Photos from the image-classification dataset "data_balanced" in the GitHub repository Xiaolingford/Pomeranians. Its 2 classes are: algae, microplastics.

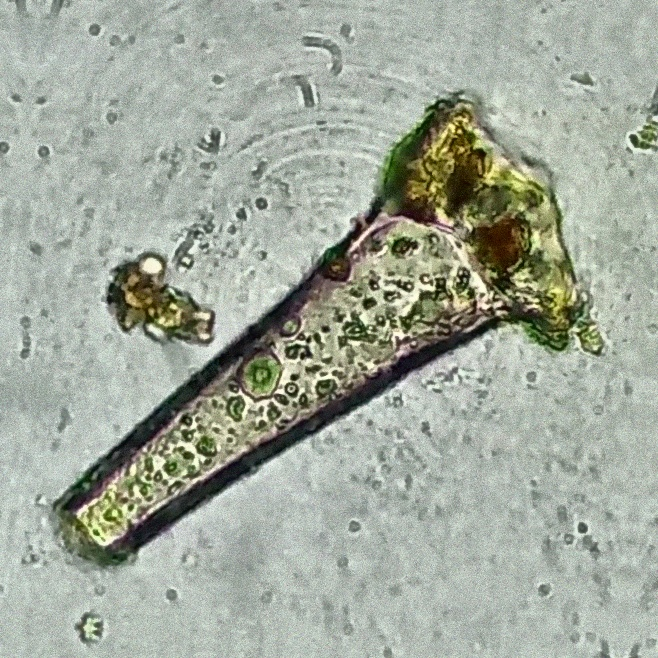
Label: microplastics

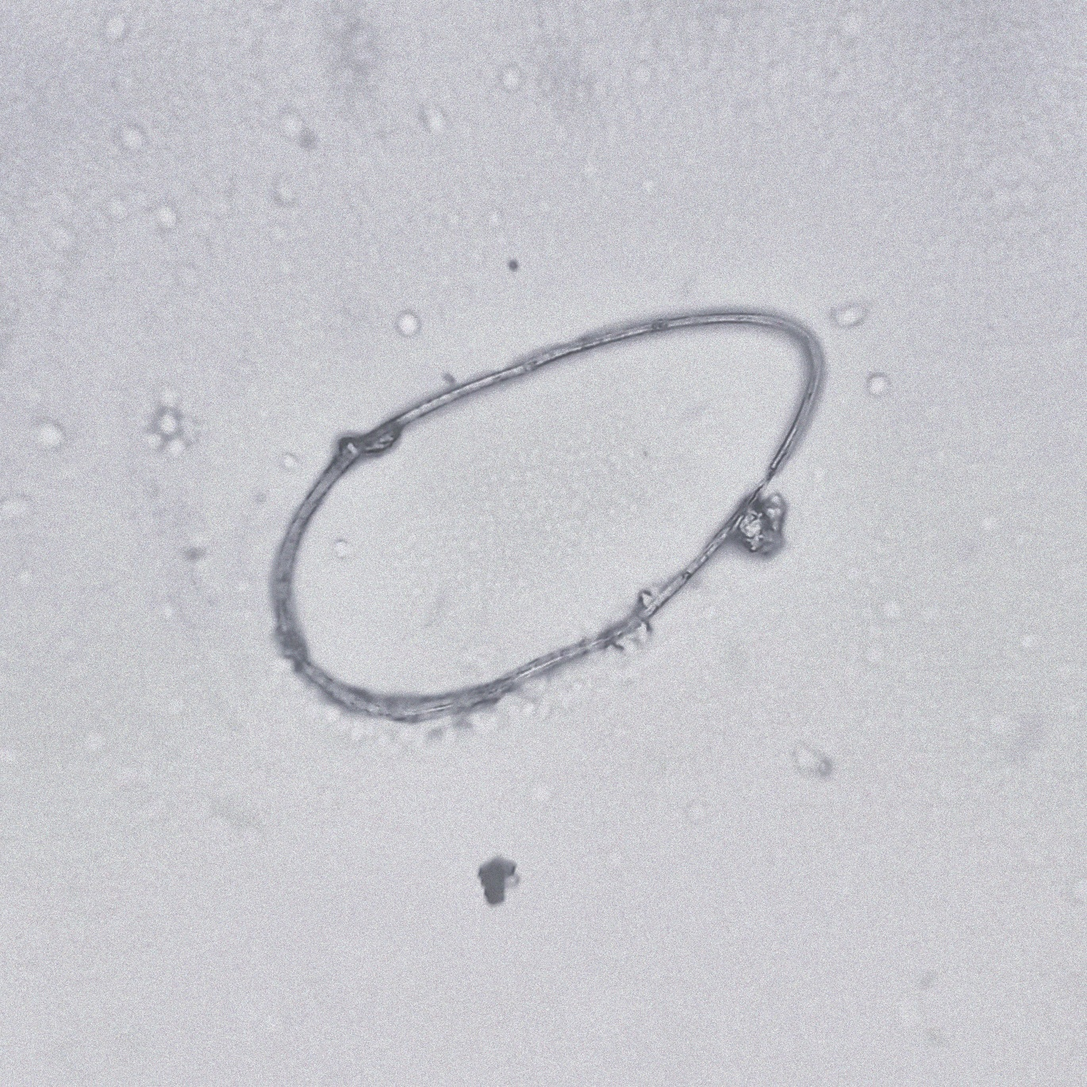
Label: algae

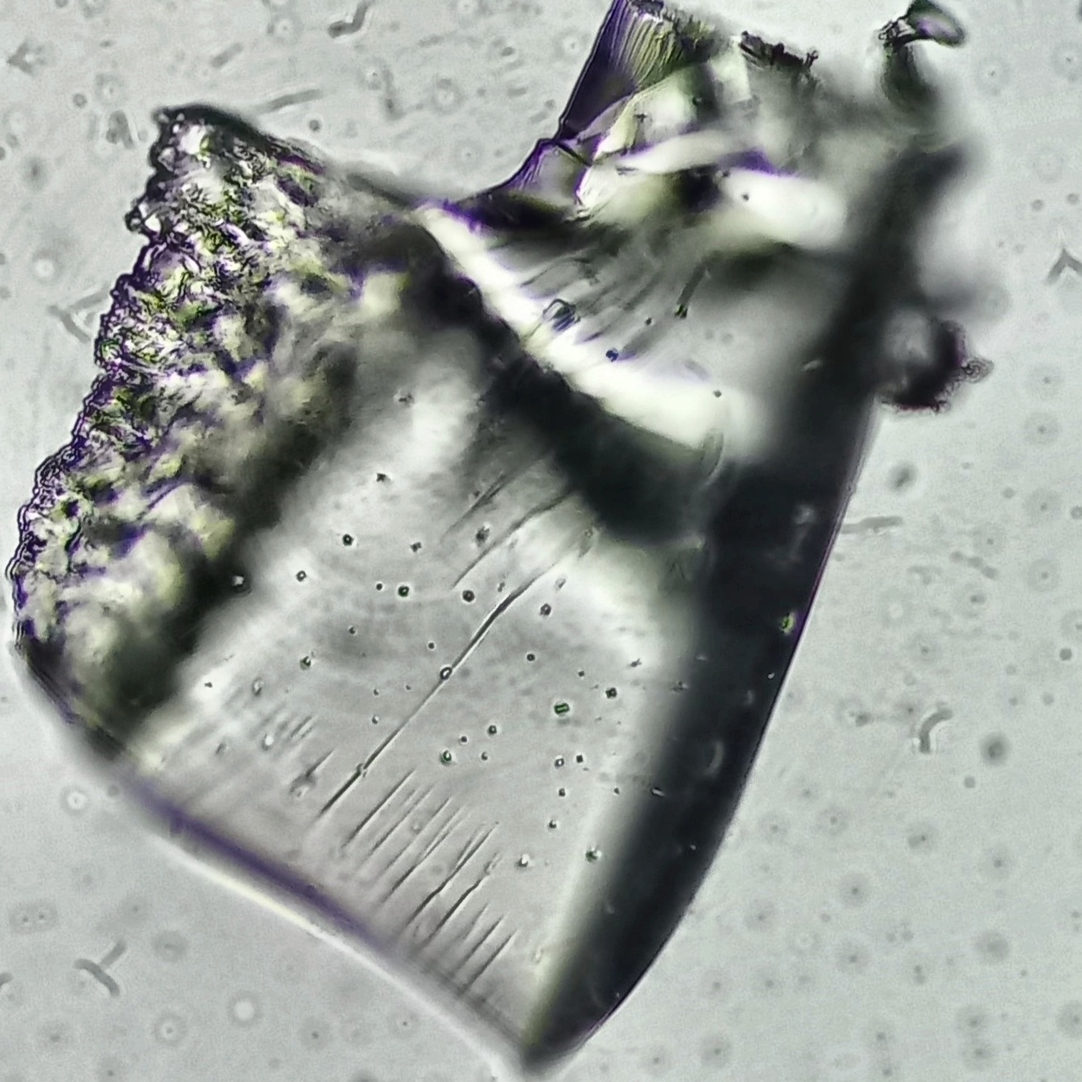
Label: microplastics

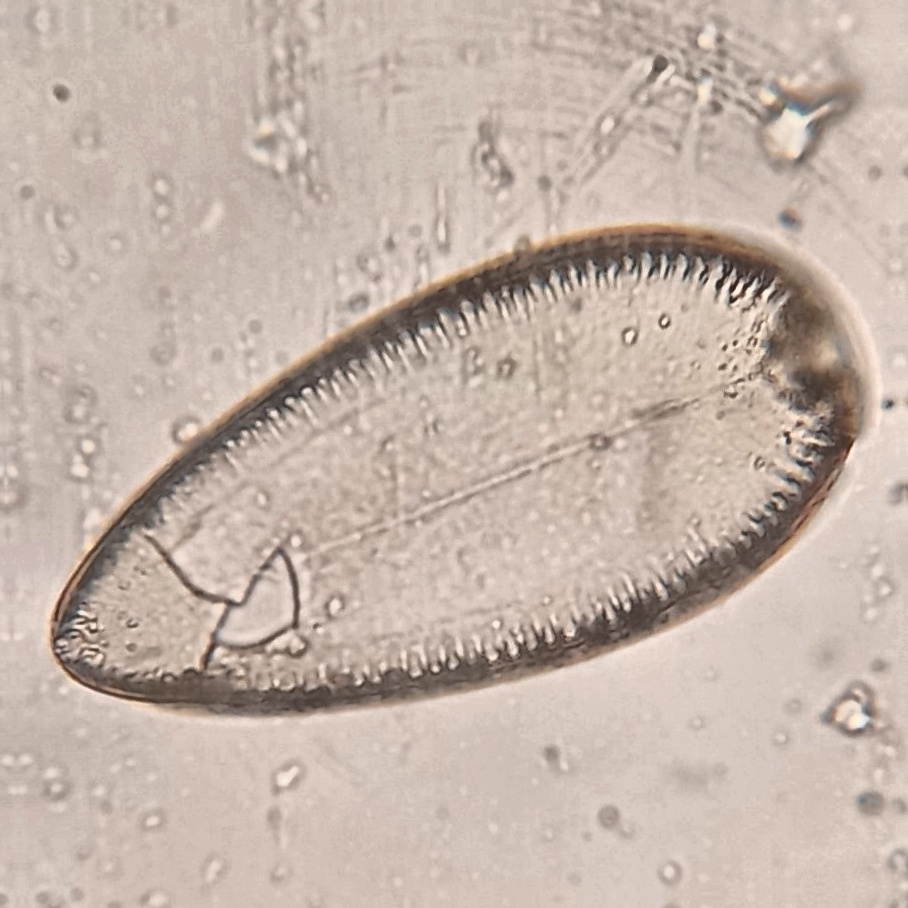
Label: algae
